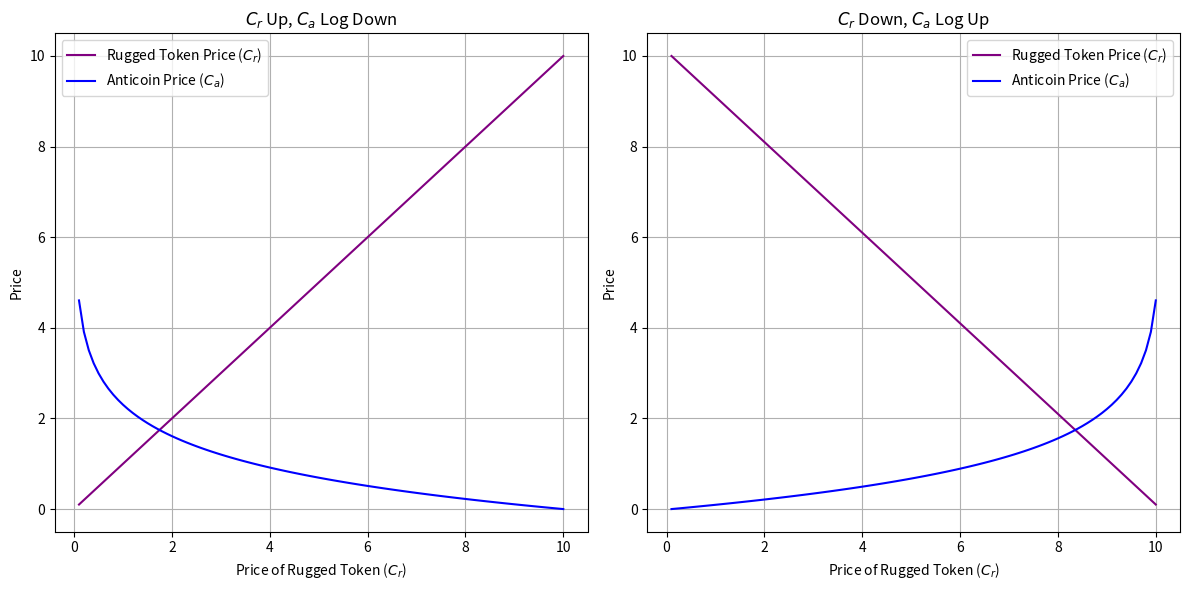

The matplotlib source for this figure:
import matplotlib.pyplot as plt
import numpy as np

# Price range for the rugged token
rugged_token_price_up = np.linspace(0.1, 10, 100)    # Price going up
rugged_token_price_down = np.linspace(10, 0.1, 100)  # Price going down

# Anticoin price calculated as a logarithmic inverse of rugged token price
anticoin_price_up = np.log(10 / rugged_token_price_up)
anticoin_price_down = np.log(10 / rugged_token_price_down)

# Create a figure with two subplots side by side
fig, (ax1, ax2) = plt.subplots(1, 2, figsize=(12, 6))

# First subplot: Cr price going up and Ca price going down
ax1.plot(rugged_token_price_up, rugged_token_price_up, color='purple', label="Rugged Token Price ($C_r$)")
ax1.plot(rugged_token_price_up, anticoin_price_up, color='blue', label="Anticoin Price ($C_a$)")
ax1.set_title("$C_r$ Up, $C_a$ Log Down")
ax1.set_xlabel("Price of Rugged Token ($C_r$)")
ax1.set_ylabel("Price")
ax1.grid(True)
ax1.legend()

# Second subplot: Cr price going down (REVERSED X-AXIS) and Ca price going up
ax2.plot(rugged_token_price_up, rugged_token_price_down, color='purple', label="Rugged Token Price ($C_r$)")  # Reversing the rugged token price curve
ax2.plot(rugged_token_price_up, anticoin_price_down, color='blue', label="Anticoin Price ($C_a$)")
ax2.set_title("$C_r$ Down, $C_a$ Log Up")
ax2.set_xlabel("Price of Rugged Token ($C_r$)")
ax2.set_ylabel("Price")
ax2.grid(True)
ax2.legend()

# Display the plots
plt.tight_layout()
plt.show()

